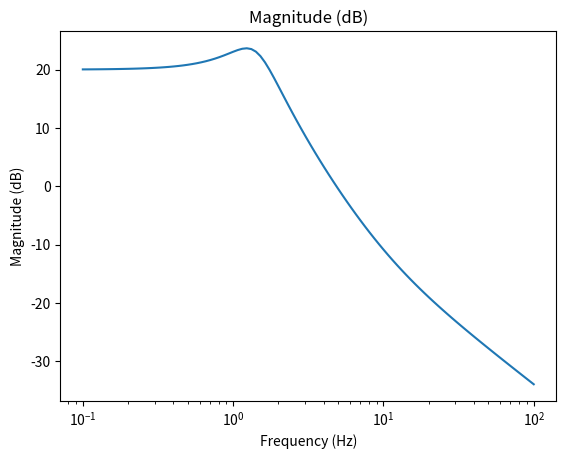
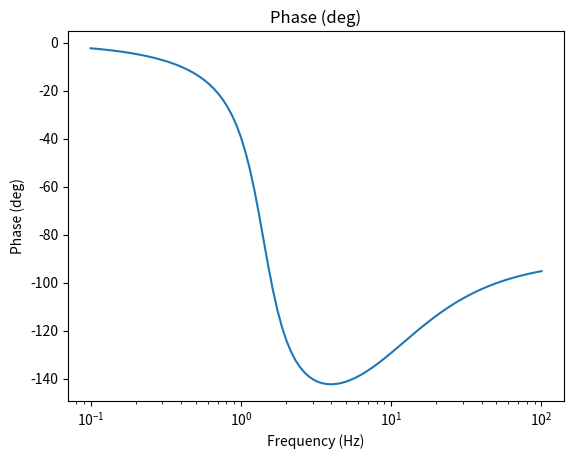

These charts were generated, in order, by the following Python code:
import numpy as np
from scipy import signal
import matplotlib.pyplot as plt

num = [2, 20]
den = [1, 1, 2]

sys = signal.TransferFunction(num, den)

w, mag, phase = signal.bode(sys)


plt.figure()
plt.semilogx(w, mag)
plt.title('Magnitude (dB)')
plt.ylabel('Magnitude (dB)')
plt.xlabel('Frequency (Hz)')

plt.figure()
plt.semilogx(w, phase)
plt.title('Phase (deg)')
plt.ylabel('Phase (deg)')
plt.xlabel('Frequency (Hz)')

plt.show()
